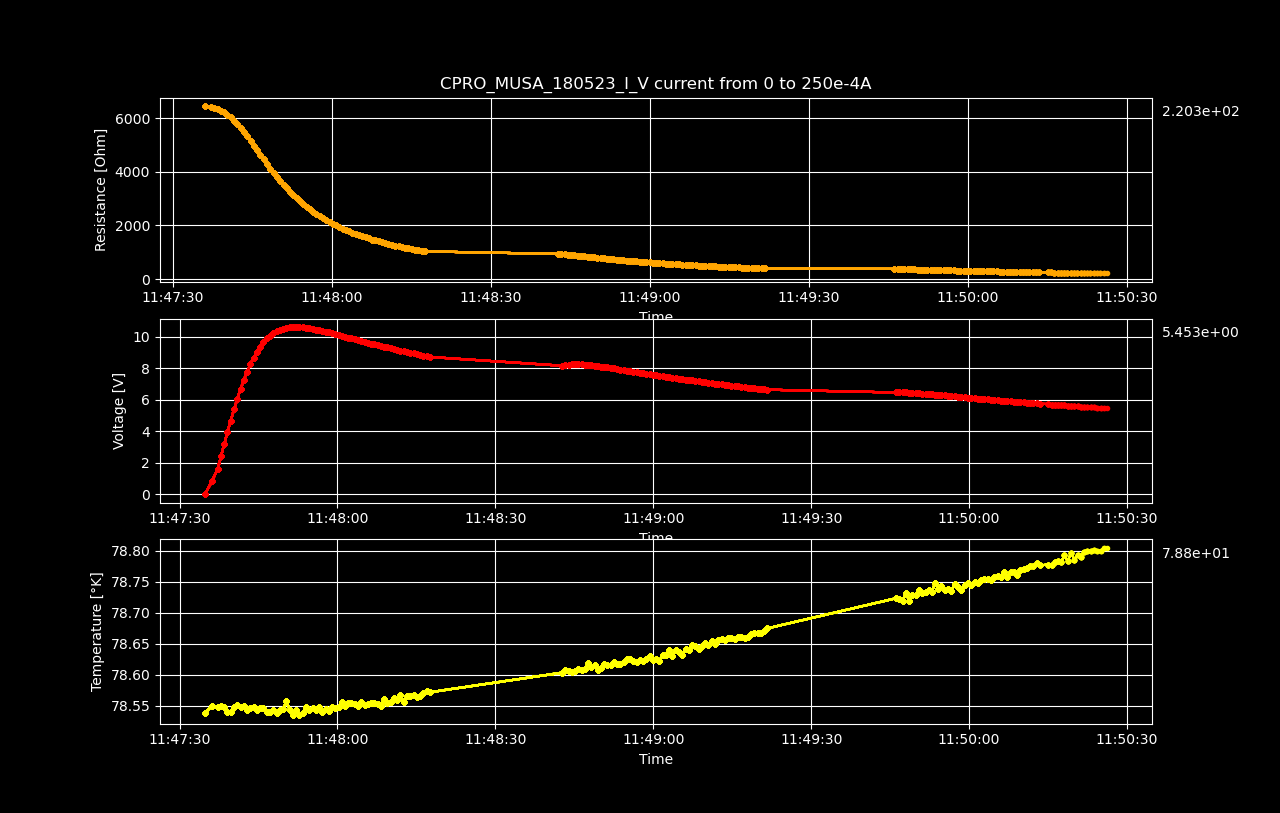

Values plotted in this chart, from the file beside it:
Datetime, Temperature [K], Voltage [V], Resistance [𝛀], Current Source [A], Electric Field [V/cm], Restivity [𝛀 cm], Current Density [A/cm2]
2023-05-18 11:47:34.854023, 78.54, -1.25045483e-06, -inf, 0.0, -1.953835671875e-05, -inf, 0.0
2023-05-18 11:47:36.123999, 78.55, 0.8103, 6450, 0.0001256, 12.66, 10985, 0.001153
2023-05-18 11:47:37.270806, 78.55, 1.611, 6411, 0.0002513, 25.17, 10919, 0.002305
2023-05-18 11:47:37.874094, 78.55, 2.404, 6378, 0.0003769, 37.56, 10863, 0.003458
2023-05-18 11:47:38.490235, 78.55, 3.183, 6334, 0.0005025, 49.73, 10788, 0.00461
2023-05-18 11:47:39.102116, 78.54, 3.945, 6280, 0.0006281, 61.63, 10695, 0.005763
2023-05-18 11:47:39.725909, 78.54, 4.68, 6209, 0.0007538, 73.13, 10575, 0.006915
2023-05-18 11:47:40.349080, 78.55, 5.385, 6123, 0.0008794, 84.13, 10428, 0.008068
2023-05-18 11:47:40.966021, 78.55, 6.053, 6023, 0.001005, 94.58, 10258, 0.00922
2023-05-18 11:47:41.593181, 78.55, 6.677, 5905, 0.001131, 104.3, 10057, 0.01037
2023-05-18 11:47:42.219211, 78.55, 7.255, 5775, 0.001256, 113.4, 9836, 0.01153
2023-05-18 11:47:42.832134, 78.54, 7.784, 5632, 0.001382, 121.6, 9593, 0.01268
2023-05-18 11:47:43.462454, 78.55, 8.259, 5479, 0.001508, 129.1, 9331, 0.01383
2023-05-18 11:47:44.093850, 78.55, 8.68, 5315, 0.001633, 135.6, 9052, 0.01498
2023-05-18 11:47:44.723608, 78.54, 9.049, 5145, 0.001759, 141.4, 8763, 0.01614
2023-05-18 11:47:45.328457, 78.55, 9.375, 4975, 0.001884, 146.5, 8473, 0.01729
2023-05-18 11:47:45.933940, 78.55, 9.659, 4806, 0.00201, 150.9, 8185, 0.01844
2023-05-18 11:47:46.555614, 78.54, 9.893, 4632, 0.002136, 154.6, 7889, 0.01959
2023-05-18 11:47:47.204177, 78.54, 10.08, 4457, 0.002261, 157.5, 7591, 0.02075
2023-05-18 11:47:47.827577, 78.54, 10.22, 4283, 0.002387, 159.7, 7294, 0.0219
2023-05-18 11:47:48.435545, 78.54, 10.35, 4120, 0.002513, 161.7, 7016, 0.02305
2023-05-18 11:47:49.061509, 78.54, 10.44, 3959, 0.002638, 163.2, 6742, 0.0242
2023-05-18 11:47:49.687263, 78.55, 10.51, 3804, 0.002764, 164.3, 6478, 0.02536
2023-05-18 11:47:50.317940, 78.56, 10.56, 3655, 0.002889, 165, 6224, 0.02651
2023-05-18 11:47:50.938132, 78.54, 10.59, 3514, 0.003015, 165.5, 5985, 0.02766
2023-05-18 11:47:51.543290, 78.54, 10.61, 3379, 0.003141, 165.8, 5755, 0.02881
2023-05-18 11:47:52.153631, 78.54, 10.63, 3254, 0.003266, 166.1, 5543, 0.02997
2023-05-18 11:47:52.779733, 78.54, 10.62, 3130, 0.003392, 165.9, 5330, 0.03112
2023-05-18 11:47:53.405220, 78.54, 10.59, 3011, 0.003518, 165.5, 5129, 0.03227
2023-05-18 11:47:54.022941, 78.55, 10.57, 2901, 0.003643, 165.1, 4941, 0.03342
2023-05-18 11:47:54.645773, 78.54, 10.54, 2797, 0.003769, 164.7, 4763, 0.03458
2023-05-18 11:47:55.259213, 78.55, 10.5, 2697, 0.003894, 164.1, 4594, 0.03573
2023-05-18 11:47:55.884858, 78.54, 10.46, 2602, 0.00402, 163.4, 4432, 0.03688
2023-05-18 11:47:56.517899, 78.55, 10.4, 2510, 0.004146, 162.6, 4274, 0.03803
2023-05-18 11:47:57.125049, 78.54, 10.37, 2427, 0.004271, 162, 4134, 0.03919
2023-05-18 11:47:57.740025, 78.54, 10.32, 2347, 0.004397, 161.2, 3996, 0.04034
2023-05-18 11:47:58.365656, 78.54, 10.28, 2272, 0.004523, 160.6, 3870, 0.04149
2023-05-18 11:47:58.984048, 78.55, 10.22, 2198, 0.004648, 159.7, 3744, 0.04264
2023-05-18 11:47:59.589942, 78.55, 10.17, 2131, 0.004774, 159, 3630, 0.0438
2023-05-18 11:48:00.199740, 78.55, 10.12, 2066, 0.004899, 158.1, 3518, 0.04495
2023-05-18 11:48:00.798786, 78.56, 10.07, 2004, 0.005025, 157.3, 3413, 0.0461
2023-05-18 11:48:01.427688, 78.55, 10.01, 1943, 0.005151, 156.4, 3309, 0.04725
2023-05-18 11:48:02.041735, 78.56, 9.953, 1886, 0.005276, 155.5, 3213, 0.04841
2023-05-18 11:48:02.667407, 78.56, 9.897, 1832, 0.005402, 154.6, 3120, 0.04956
2023-05-18 11:48:03.291990, 78.55, 9.844, 1781, 0.005528, 153.8, 3033, 0.05071
2023-05-18 11:48:03.905433, 78.55, 9.794, 1732, 0.005653, 153, 2951, 0.05186
2023-05-18 11:48:04.530923, 78.56, 9.737, 1685, 0.005779, 152.1, 2870, 0.05302
2023-05-18 11:48:05.160129, 78.55, 9.676, 1639, 0.005905, 151.2, 2791, 0.05417
2023-05-18 11:48:05.774632, 78.55, 9.624, 1596, 0.00603, 150.4, 2718, 0.05532
2023-05-18 11:48:06.394690, 78.56, 9.571, 1555, 0.006156, 149.5, 2648, 0.05648
2023-05-18 11:48:06.998754, 78.56, 9.525, 1516, 0.006281, 148.8, 2582, 0.05763
2023-05-18 11:48:07.626570, 78.55, 9.473, 1479, 0.006407, 148, 2518, 0.05878
2023-05-18 11:48:08.252889, 78.55, 9.42, 1442, 0.006533, 147.2, 2456, 0.05993
2023-05-18 11:48:08.863780, 78.56, 9.374, 1408, 0.006658, 146.5, 2398, 0.06109
2023-05-18 11:48:09.475676, 78.55, 9.323, 1374, 0.006784, 145.7, 2341, 0.06224
2023-05-18 11:48:10.083967, 78.56, 9.277, 1343, 0.00691, 145, 2287, 0.06339
2023-05-18 11:48:10.701181, 78.56, 9.23, 1312, 0.007035, 144.2, 2234, 0.06454
2023-05-18 11:48:11.352390, 78.56, 9.183, 1282, 0.007161, 143.5, 2184, 0.0657
2023-05-18 11:48:11.972898, 78.57, 9.124, 1252, 0.007286, 142.6, 2133, 0.06685
2023-05-18 11:48:12.601922, 78.56, 9.083, 1225, 0.007412, 141.9, 2087, 0.068
... 138 more rows
